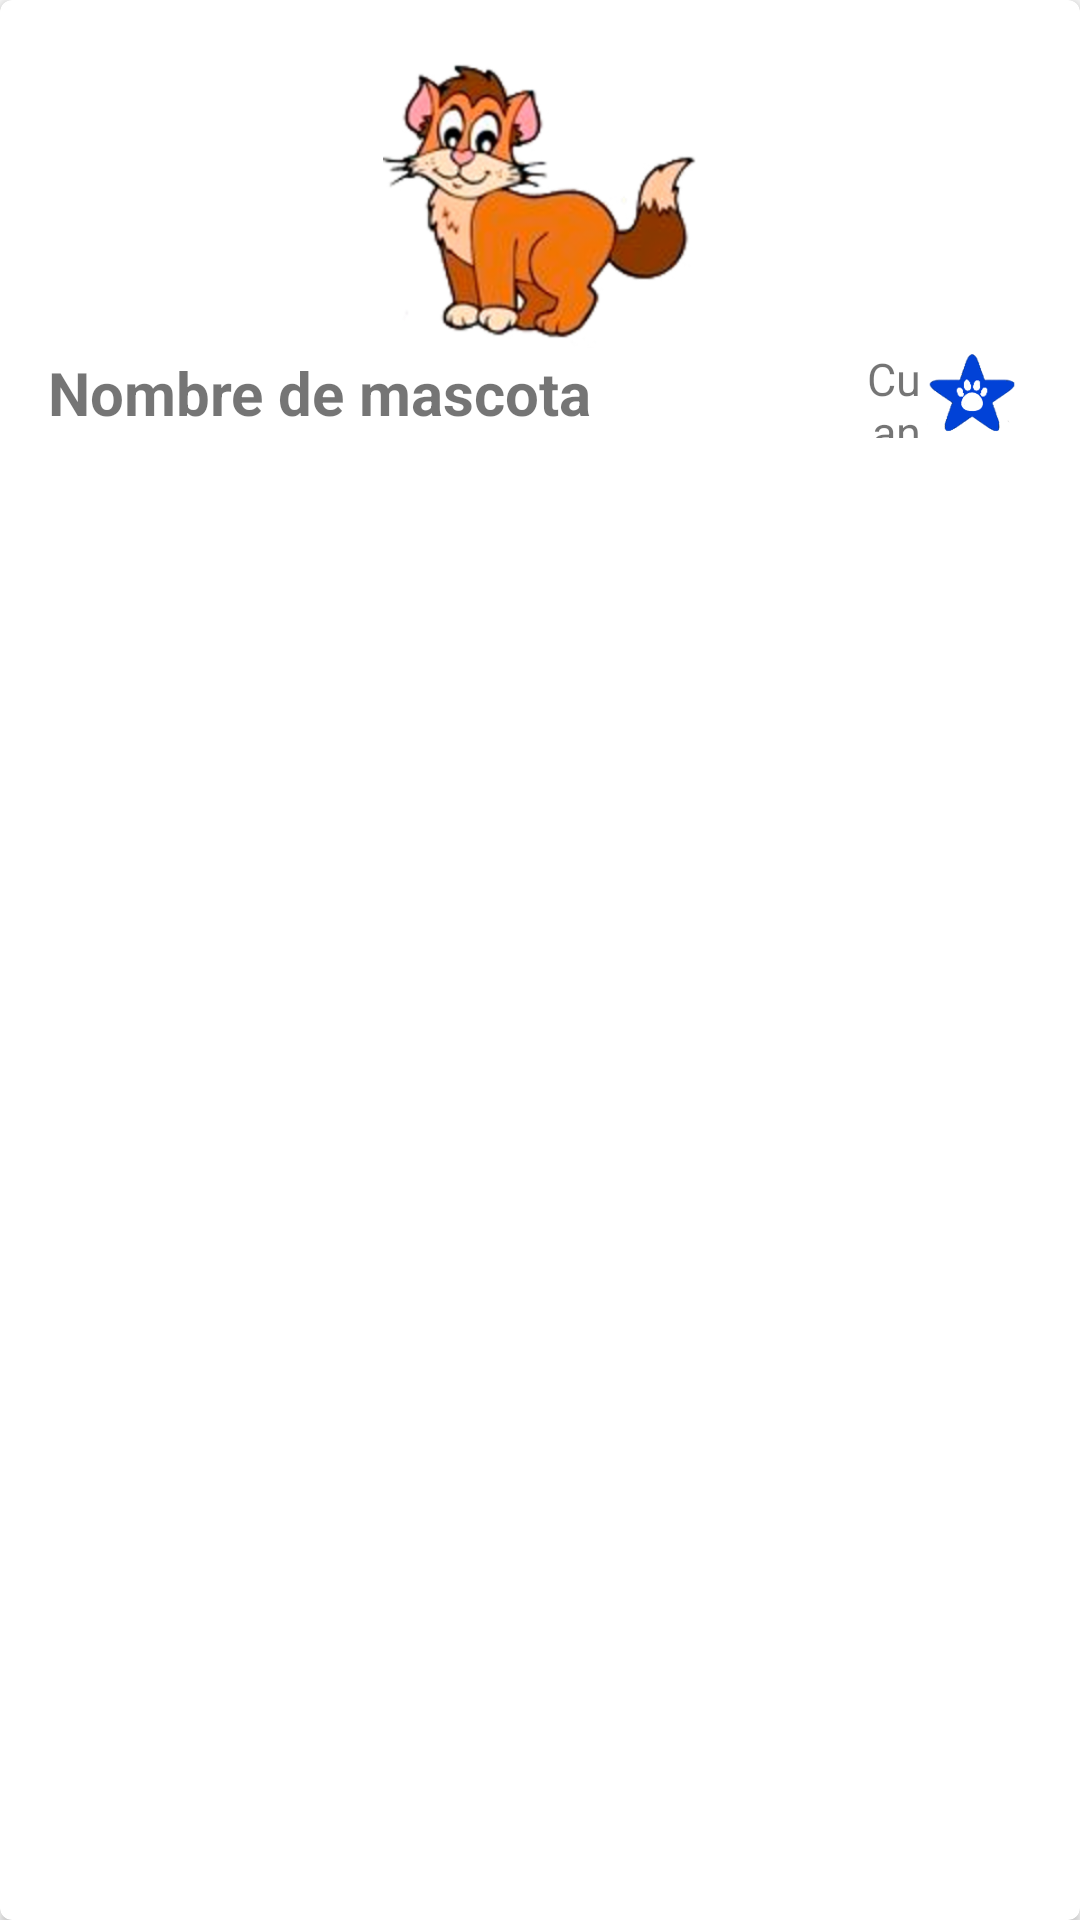

Android layout source for this screen:
<!-- AndroidManifest.xml: application theme AppTheme -->
<!-- res/layout/cardview_fav.xml -->
<?xml version="1.0" encoding="utf-8"?>
<android.support.v7.widget.CardView
    xmlns:android="http://schemas.android.com/apk/res/android"
    xmlns:card_view="http://schemas.android.com/apk/res-auto"
    android:id="@+id/cvPetFav"
    android:layout_width="match_parent"
    android:layout_height="wrap_content"
    android:layout_marginBottom="@dimen/activity_vertical_margin"
    card_view:cardCornerRadius="@dimen/corner_radius"
    >
    <LinearLayout
        android:layout_width="match_parent"
        android:layout_height="match_parent"
        android:orientation="vertical"
        android:padding="@dimen/activity_horizontal_margin"
        >
        <ImageView
            android:id="@+id/imgFoto"
            android:layout_width="match_parent"
            android:layout_height="@dimen/alto_foto"
            android:src="@drawable/gato"
            android:clickable="false" />
        <LinearLayout
            android:layout_width="match_parent"
            android:layout_height="@dimen/btnMegusta_size"
            android:orientation="horizontal"
            android:gravity="right"
            >
            <TextView
                android:id="@+id/tvNombreCV"
                android:layout_width="wrap_content"
                android:layout_height="@dimen/btnMegusta_size"
                android:text="@string/pnombre"
                android:textSize="@dimen/nombre_size"
                android:textStyle="bold"
                android:layout_weight="0.1"
                android:layout_gravity="left"
                android:gravity="center_vertical"
                />
            <TextView
                android:id="@+id/tvMeGusta"
                android:layout_width="30dp"
                android:layout_height="@dimen/btnMegusta_size"
                android:text="@string/pmegusta"
                android:textSize="15sp"
                android:gravity="center_vertical"
                android:paddingLeft="10dp"
                android:textAlignment="textEnd" />

            <ImageView
                android:id="@+id/icoMegusta"
                android:layout_width="@dimen/btnMegusta_size"
                android:layout_height="@dimen/btnMegusta_size"
                android:src="@drawable/estrellaspet"
                android:gravity="right"
                android:layout_marginLeft="2dp"
                android:layout_marginRight="5dp"
                />
        </LinearLayout>
    </LinearLayout>

</android.support.v7.widget.CardView>
<!-- resources referenced by this layout -->
<resources>
  <dimen name="activity_horizontal_margin">16dp</dimen>
  <dimen name="activity_vertical_margin">16dp</dimen>
  <dimen name="alto_foto">100dp</dimen>
  <dimen name="btnMegusta_size">30dp</dimen>
  <dimen name="corner_radius">4dp</dimen>
  <dimen name="nombre_size">20sp</dimen>
  <!-- drawable estrellaspet: png bitmap (drawable-hdpi, 22272 bytes) -->
  <!-- drawable gato: png bitmap (drawable-hdpi, 27647 bytes) -->
  <string name="pmegusta">Cuanto me gusta</string>
  <string name="pnombre">Nombre de mascota</string>
  <style name="AppTheme" parent="Theme.AppCompat.Light.NoActionBar">
  
                  
          <item name="colorPrimary">@color/colorPrimary</item>
          <item name="colorPrimaryDark">@color/colorPrimaryDark</item>
          <item name="colorAccent">@color/colorAccent</item>
          <item name="android:textColorPrimary">@color/textColorPrimary</item>
          <item name="windowActionBar">false</item>
          <item name="android:windowNoTitle">true</item>
      </style>
  <color name="colorPrimary">#673AB7</color>
  <color name="colorPrimaryDark">#512DA8</color>
  <color name="colorAccent">#E040FB</color>
  <color name="textColorPrimary">#212121</color>
</resources>
